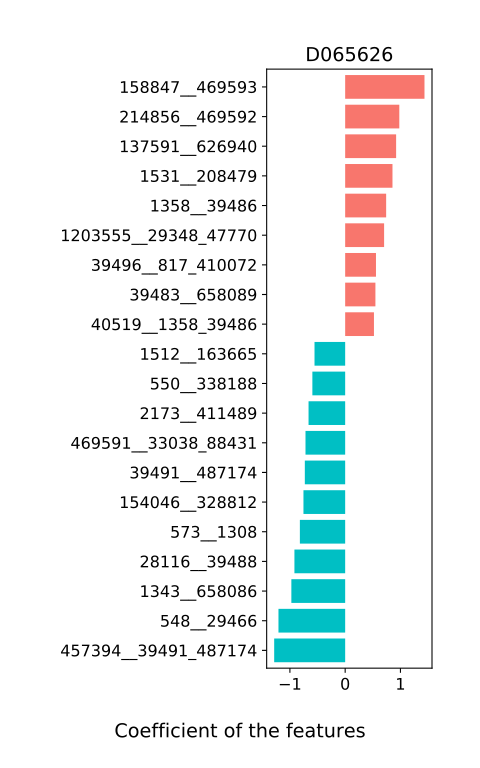

The data file committed next to this chart (first rows):
, D065626
165179__562_823, -0.05451
310297__46503_166486, -0.2249
818__820, -0.239
47678__239935, 0.003476
751585__39485_204516, 0.2081
39492__46506_457412, 0.2133
674529__33039_246787, 0.06795
562__823, 0.3056
28111__46228, -0.0198
46503__166486, 0.2548
39777__548_29466, 0.3537
1304__1318, 0.3403
469591__33038_88431, -0.7178
40519__1358_39486, 0.5209
46506__457412, 0.1688
287__29361_328813, 0.0104
100886__301301, 0.1009
33039__246787, -0.02378
457387__1680_1735, -0.516
1118061__218538_310298, -0.2374
39485__204516, -0.1311
729__74426, 0.09429
187327__329854_658081, -0.1573
33038__88431, 0.2077
1689__40520, 0.1928
387090__2173_411489, -0.0146
29361__328813, -0.3922
218538__310298, 0.4729
33035__469588, 0.3878
154046__328812, -0.7547
39496__817_410072, 0.5576
1680__1735, -0.3598
1203555__29348_47770, 0.7046
28025__40545_360807, 0.09183
1685__454154, 0.4371
39483__658089, 0.5474
29348__47770, -0.05429
137591__626940, 0.9221
1343__658086, -0.9737
158847__469593, 1.435
328814__821_853, -0.1439
1512__163665, -0.5547
548__29466, -1.207
214856__469592, 0.9798
550__338188, -0.5934
1531__208479, 0.8561
1358__39486, 0.7417
1535__216816_357276, 0.2206
329854__658081, 0.07199
584__573_1308, 0.2584
817__410072, 0.2005
1623__102862, -0.4186
2173__411489, -0.6627
821__853, -0.1805
116085__28116_39488, -0.2262
40545__360807, 0.4456
216816__357276, -0.2297
908612__28117_40518, 0.3531
457394__39491_487174, -1.285
573__1308, -0.8197
... 3 more rows
